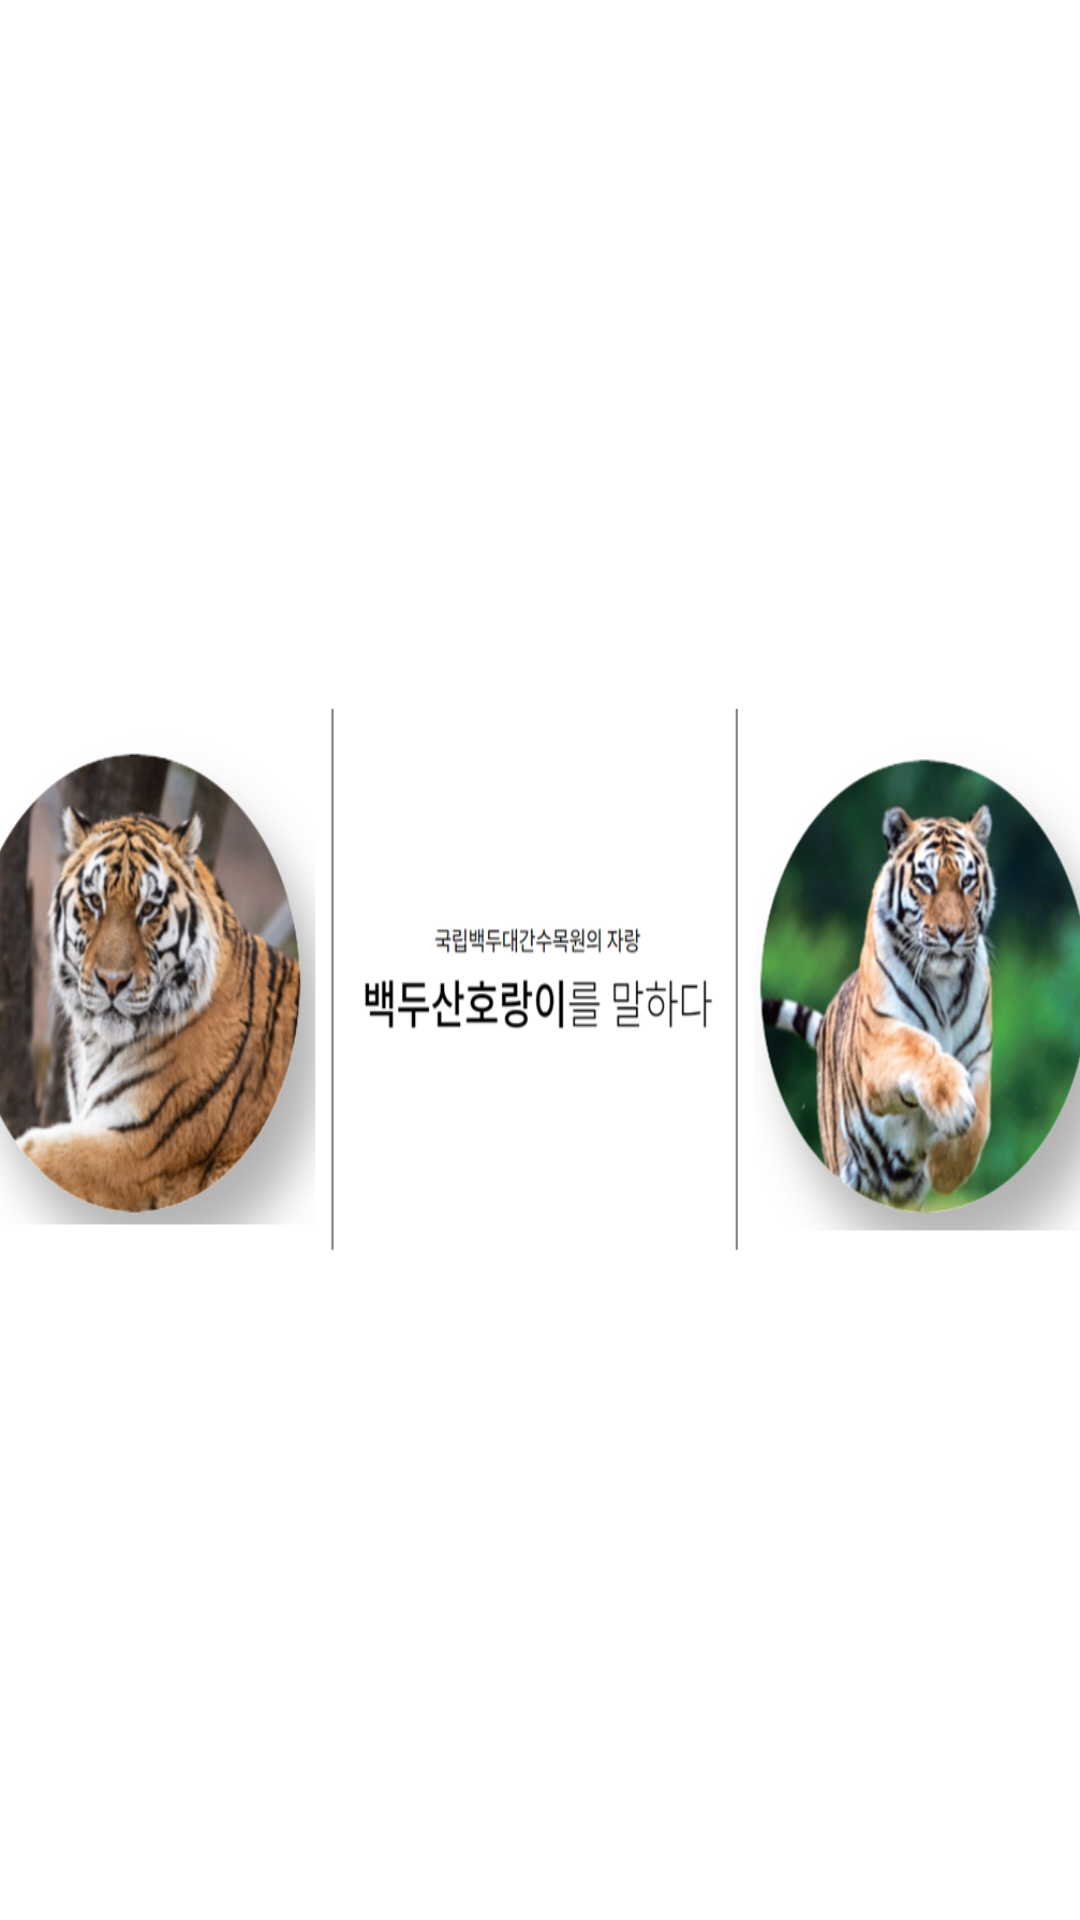

Layout XML and referenced resources for this Android screen:
<!-- AndroidManifest.xml: application theme Theme.Sumokwon -->
<!-- res/layout/advertisement.xml -->
<?xml version="1.0" encoding="utf-8"?>
<LinearLayout
    xmlns:android="http://schemas.android.com/apk/res/android"
    android:layout_width="match_parent"
    android:layout_height="match_parent"
    android:gravity="center"
    android:orientation="vertical">

    <androidx.constraintlayout.utils.widget.ImageFilterView
        android:id="@+id/advertisement"
        android:layout_width="400dp"
        android:layout_height="200dp"
        android:layout_gravity="center"
        android:background="@drawable/tiger"
        >

    </androidx.constraintlayout.utils.widget.ImageFilterView>

    
    android:text="2"
    android:layout_width="400dp"
    android:layout_height="400dp"
    android:textSize="50dp"
    android:gravity="center"
    android:textColor="#000000"
    android:background="#FFCDD2"
    />

</LinearLayout>
<!-- resources referenced by this layout -->
<resources>
  <!-- drawable tiger: png bitmap (drawable, 502109 bytes) -->
  <style name="Theme.Sumokwon" parent="Theme.MaterialComponents.DayNight.DarkActionBar">
          
          <item name="windowActionBar">false</item>
  
          <item name="windowNoTitle">true</item>
          <item name="colorPrimary">@color/purple_200</item>
          <item name="colorPrimaryVariant">@color/purple_700</item>
          <item name="colorOnPrimary">@color/black</item>
          
          <item name="colorSecondary">@color/teal_200</item>
          <item name="colorSecondaryVariant">@color/teal_200</item>
          <item name="colorOnSecondary">@color/black</item>
          
          <item name="android:statusBarColor" tools:targetApi="l">?attr/colorPrimaryVariant</item>
          
      </style>
  <!-- not gathered from this repository: default colours our renderer supplied (Android Studio template values) -->
  <color name="purple_200">#FFBB86FC</color>
  <color name="purple_700">#FF3700B3</color>
  <color name="teal_200">#FF03DAC5</color>
  <color name="black">#FF000000</color>
</resources>
